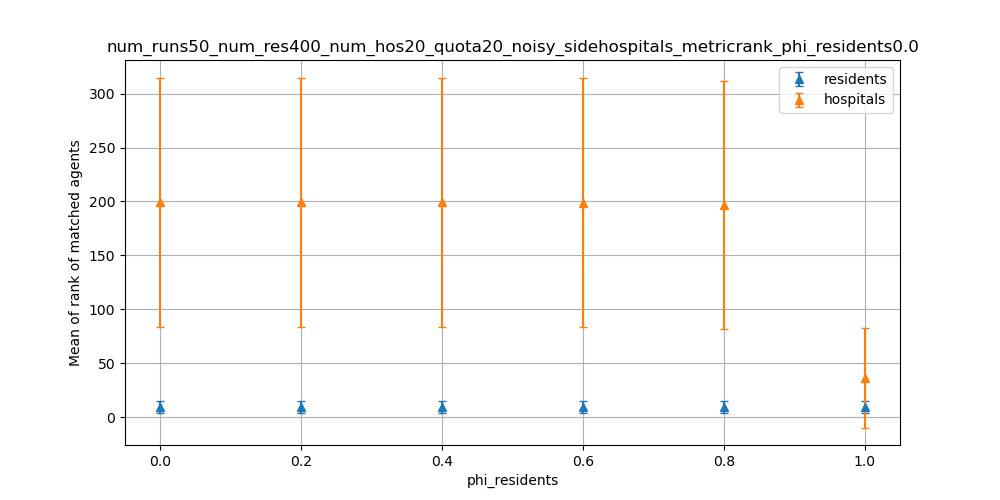

Source data for this figure (header and first rows):
dispersion, residents_mean, residents_stdev, hospitals_mean, hospitals_stdev
0.0, 9.5, 5.766, 199.5, 115.4
0.2, 9.5, 5.766, 199.5, 115.4
0.4, 9.5, 5.766, 199.4, 115.4
0.6, 9.5, 5.766, 199, 115.4
0.8, 9.5, 5.766, 196.8, 115.1
1.0, 9.5, 5.766, 36.58, 46.01
